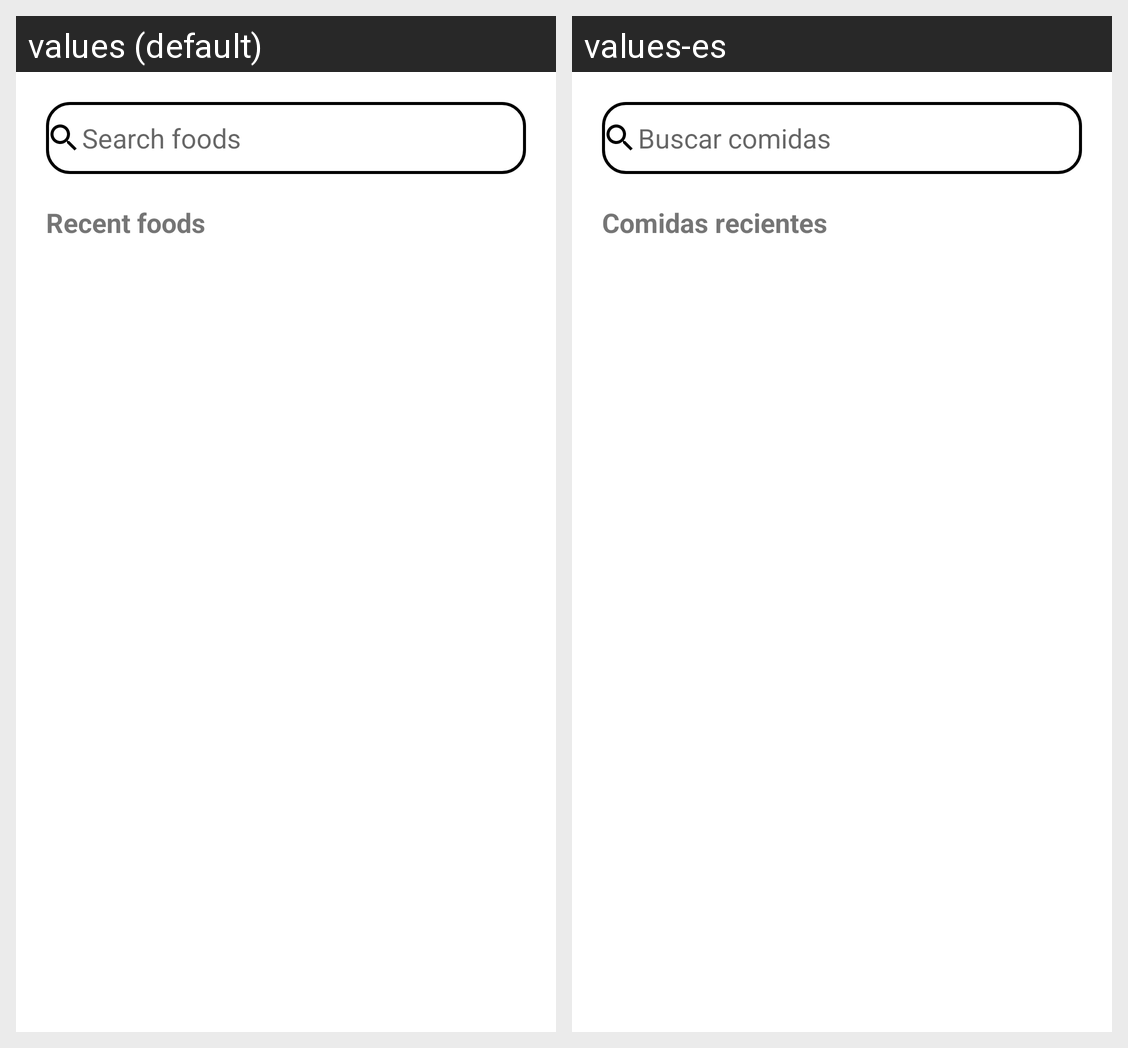

Translations of the strings shown on this Android screen, per locale in the grid:
Android screen res/layout/activity_search_food.xml rendered under 2 locales, left to right: values (default), values-es. Device: Nexus 5 (rendered at 1080×1920; each locale shown at half size, 540×960, under a caption strip naming it); theme Theme.MyFitnessTrack.
Strings drawn on this screen, with the default value and each locale's value (text and hints the layout hard-codes, and strings that could not be matched under every locale, appear in the picture but are not listed):

prompt_food
  values: Search foods
  values-es: Buscar comidas

recent_foods
  values: Recent foods
  values-es: Comidas recientes
